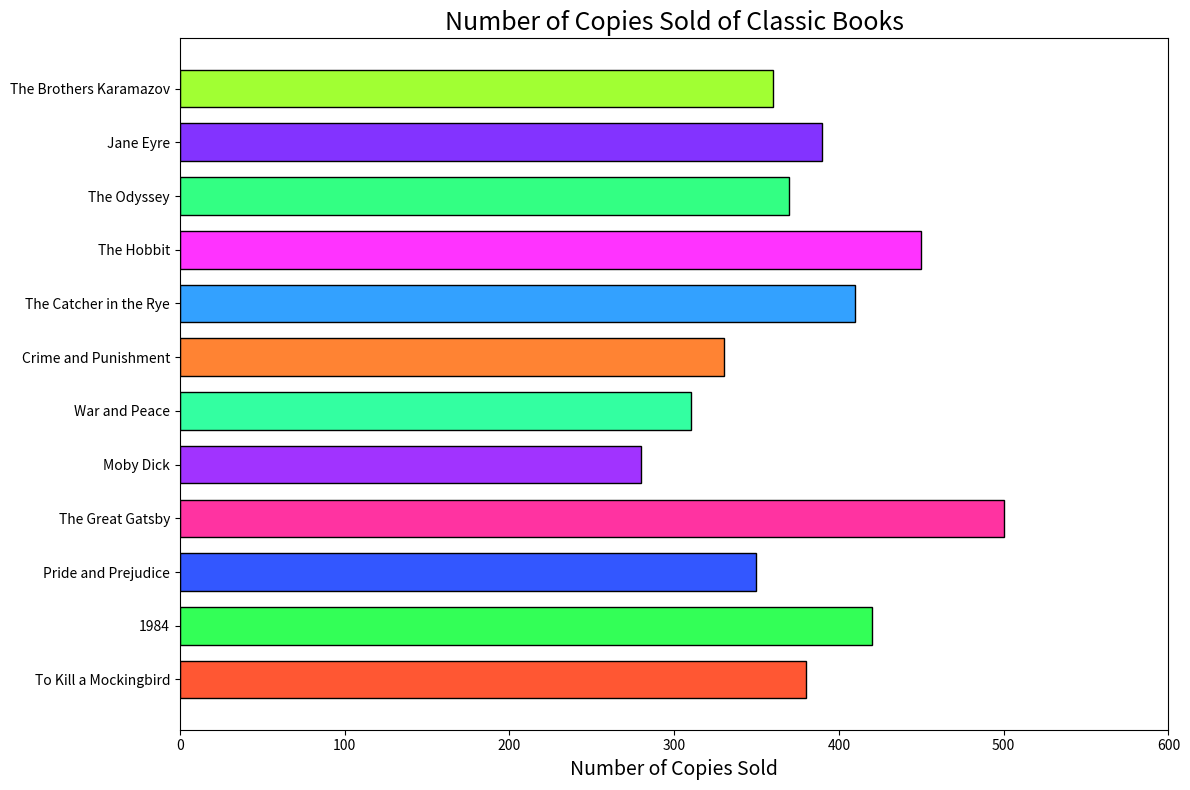

The matplotlib source for this figure:

import matplotlib.pyplot as plt

# Data
books = ['To Kill a Mockingbird', '1984', 'Pride and Prejudice', 'The Great Gatsby', 'Moby Dick', 'War and Peace', 'Crime and Punishment', 'The Catcher in the Rye', 'The Hobbit', 'The Odyssey', 'Jane Eyre', 'The Brothers Karamazov']
copies_sold = [380, 420, 350, 500, 280, 310, 330, 410, 450, 370, 390, 360]

# Colors for each bar
colors = ['#FF5733', '#33FF57', '#3357FF', '#FF33A1', '#A133FF', '#33FFA1', '#FF8333', '#33A1FF', '#FF33FF', '#33FF83', '#8333FF', '#A1FF33']

# Plotting the bar chart horizontally
plt.figure(figsize=(12, 8))   # Change width and height of the chart
plt.barh(books, copies_sold, color=colors, edgecolor='black', height=0.7)  # Change height for bars and apply color scheme

# Chart title and labels
plt.title('Number of Copies Sold of Classic Books', fontsize=18)
plt.xlabel('Number of Copies Sold', fontsize=14)

# Setting the xlim to provide better clarity for copies sold values
plt.xlim(0, max(copies_sold) + 100)

# Display the chart
plt.tight_layout()
plt.show()
